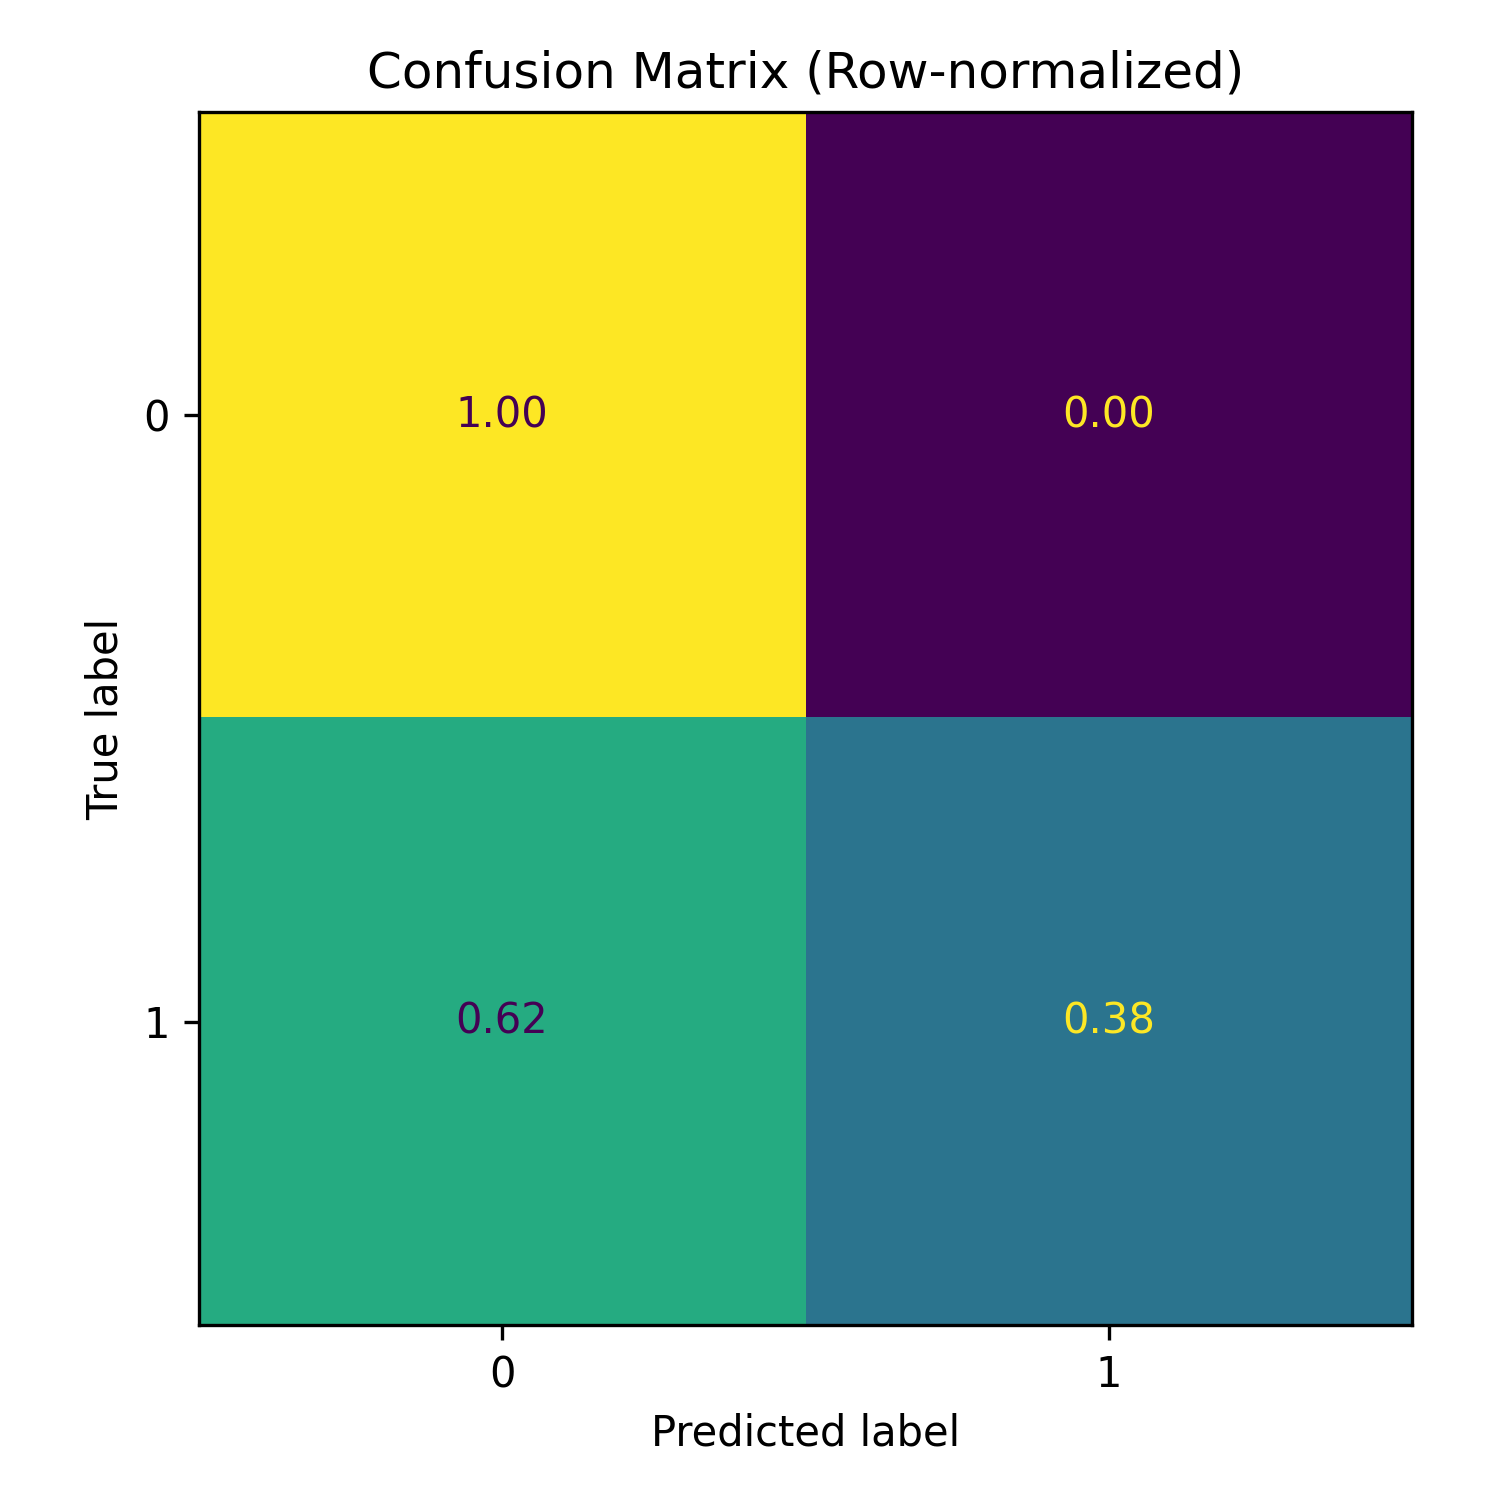

The data file committed next to this chart (first rows):
, Pred_0, Pred_1
Actual_0, 0.9982, 0.001821
Actual_1, 0.6161, 0.3839
